Photos from the image-classification dataset "My_datasheet" in the GitHub repository AndersonBenitesKoW/Proyecto_Paltas. Its 3 classes are: first quality, second quality, third quality.

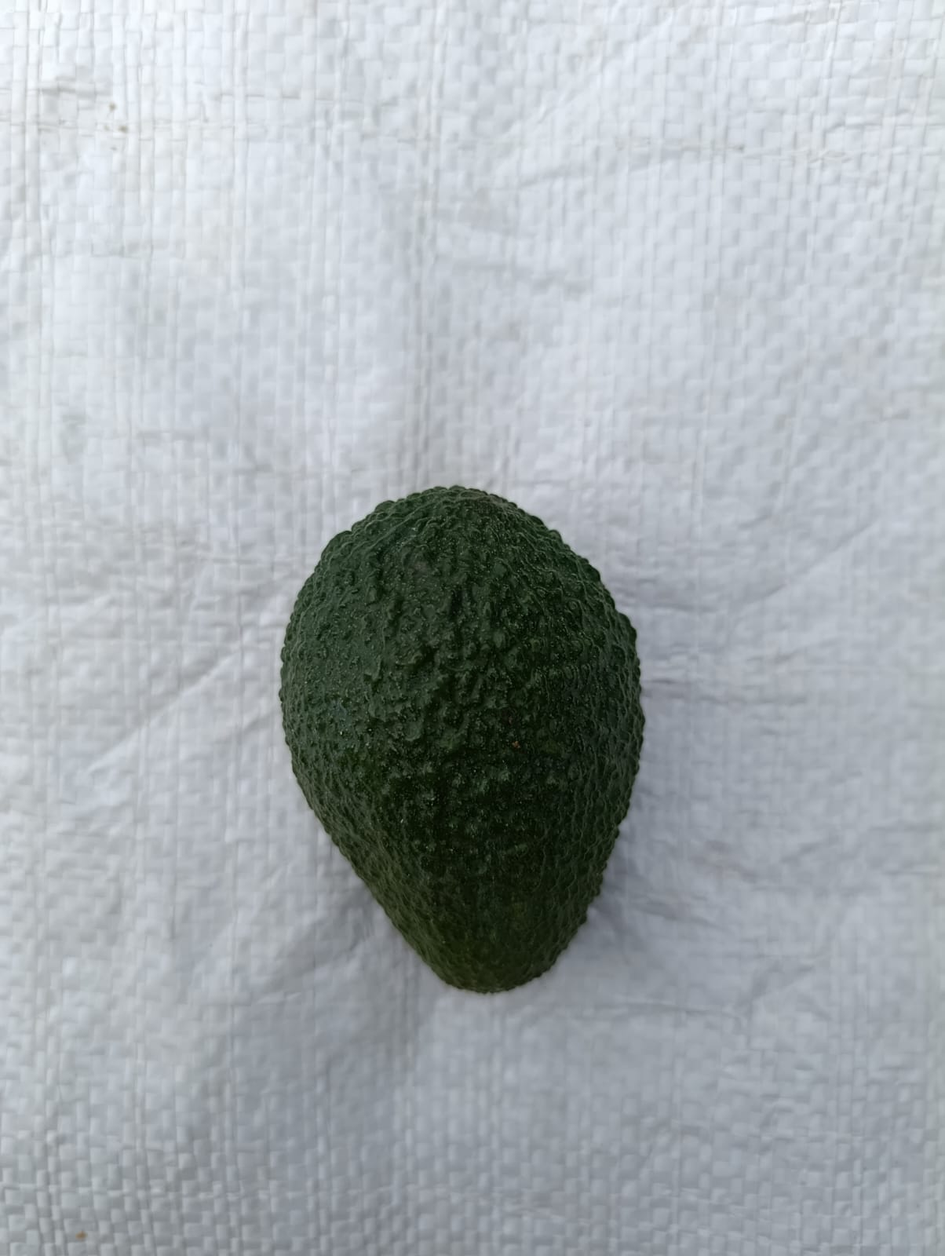
Label: first quality

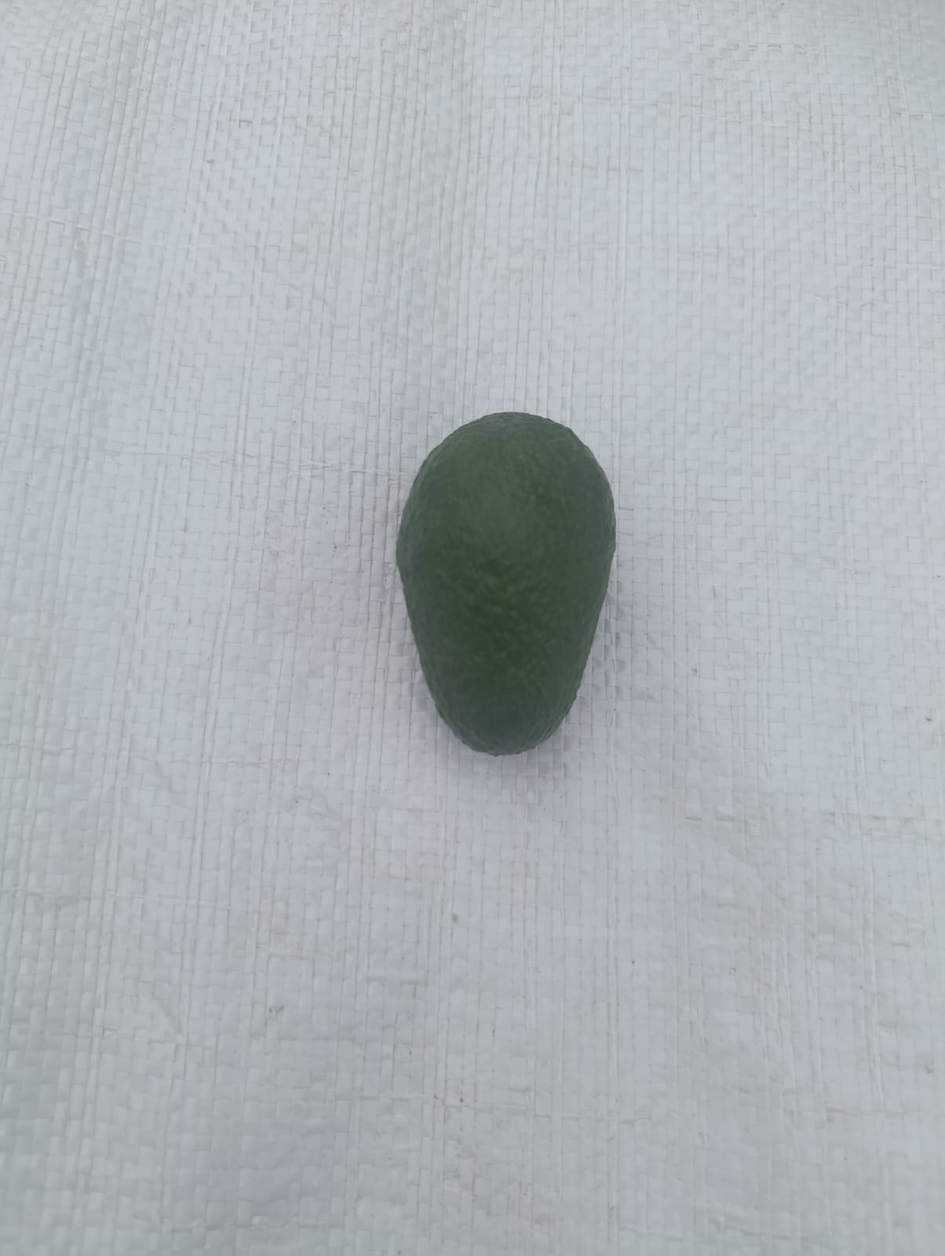
Label: second quality

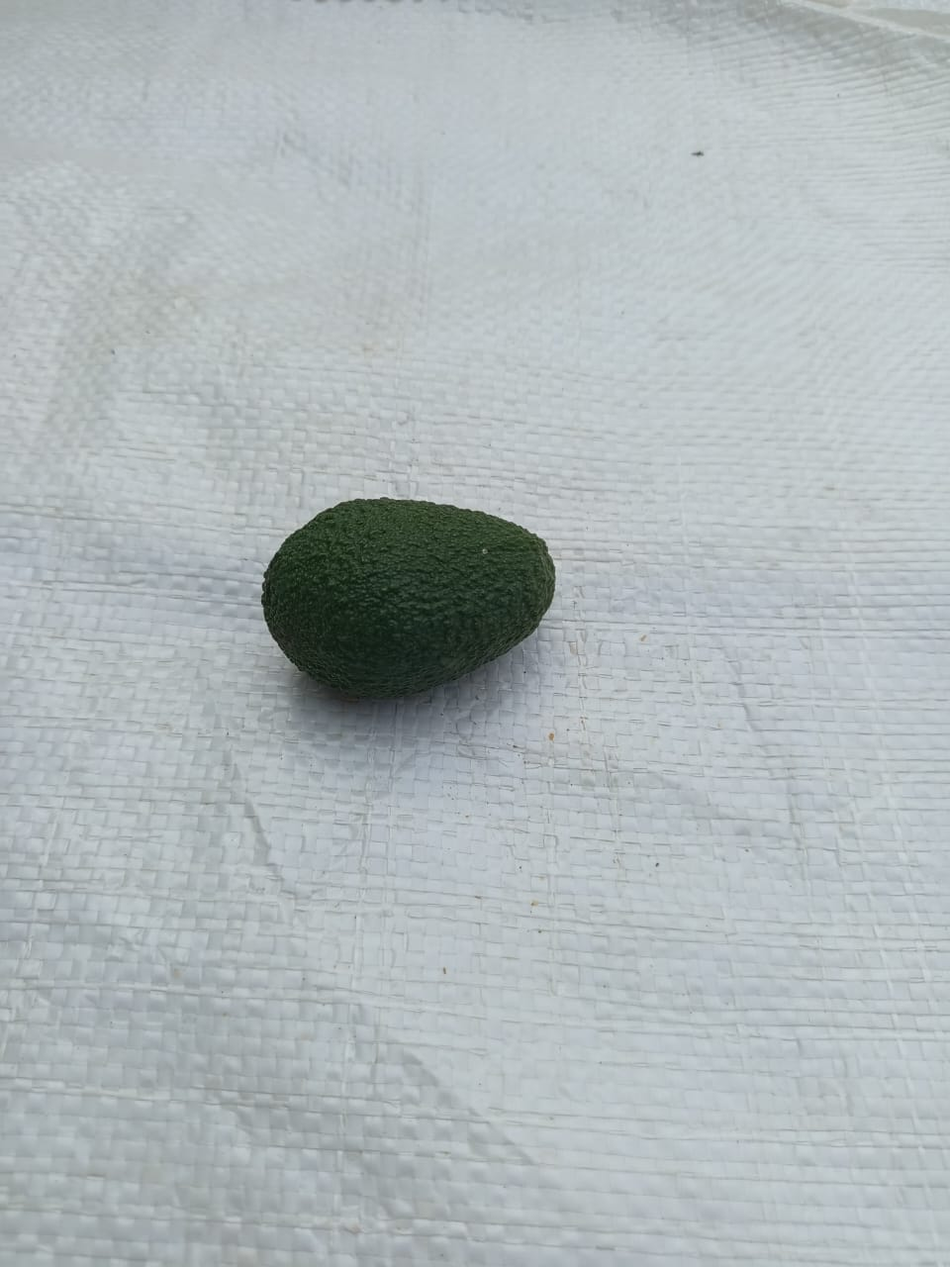
Label: third quality

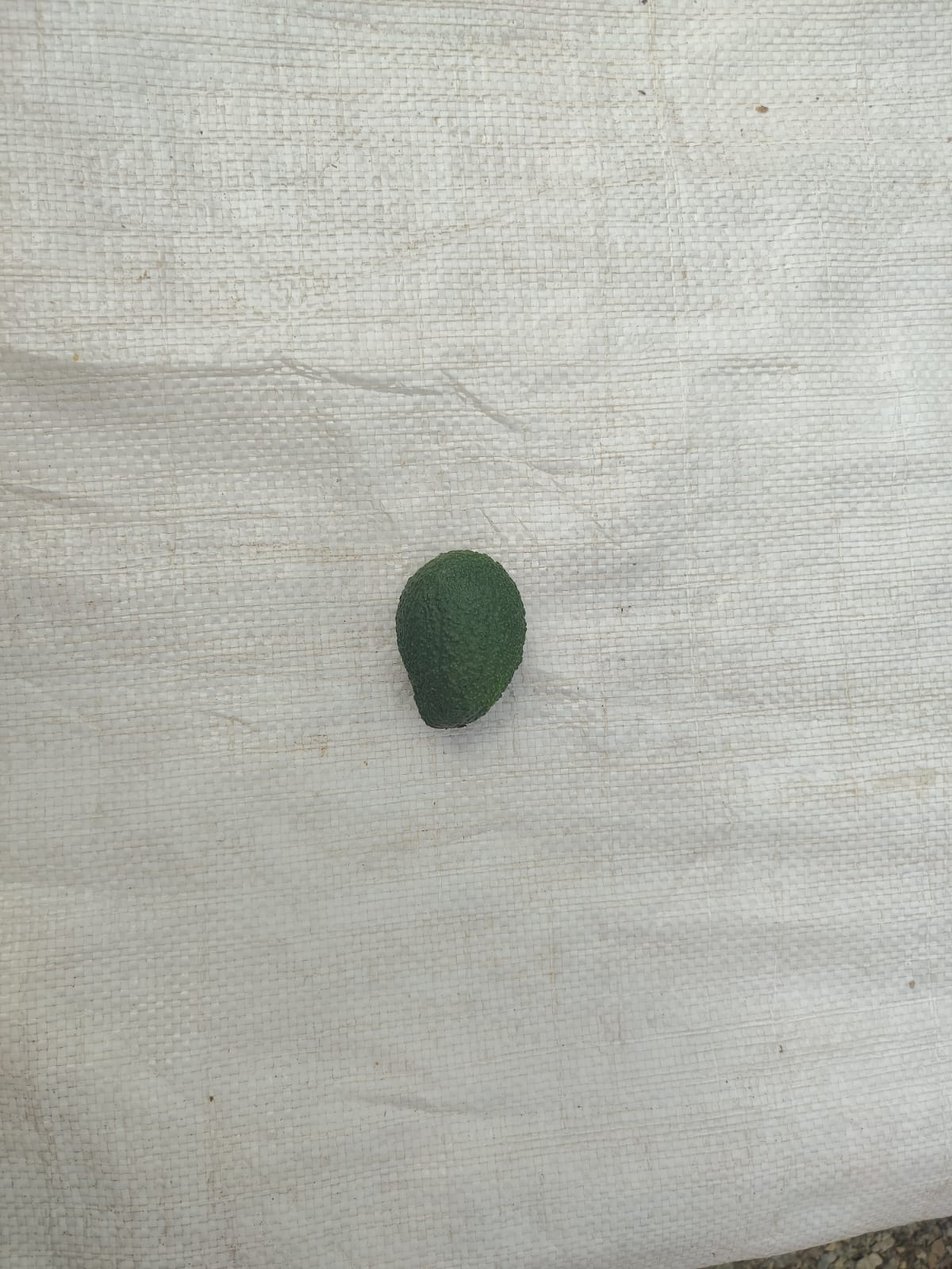
Label: second quality

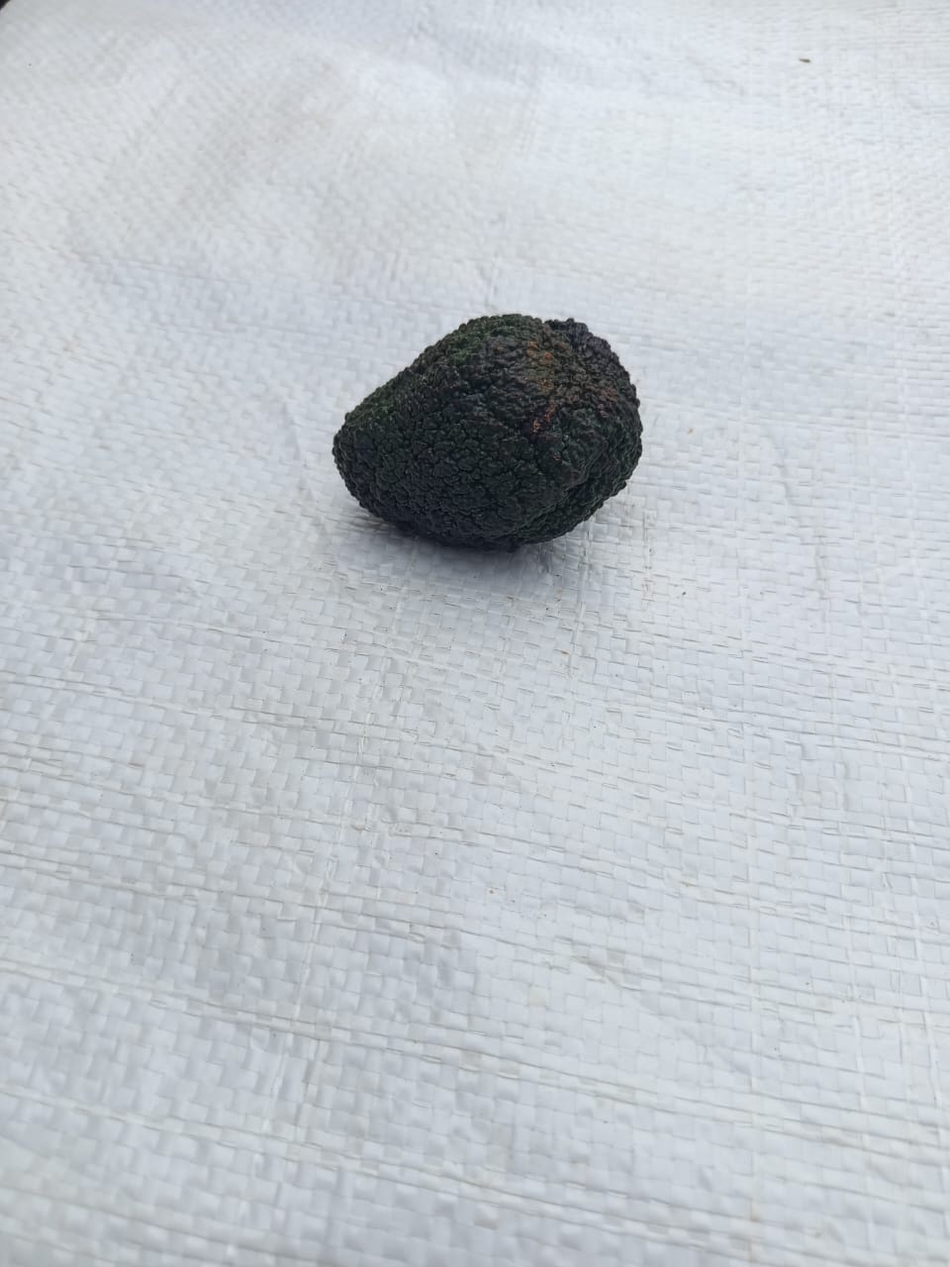
Label: third quality

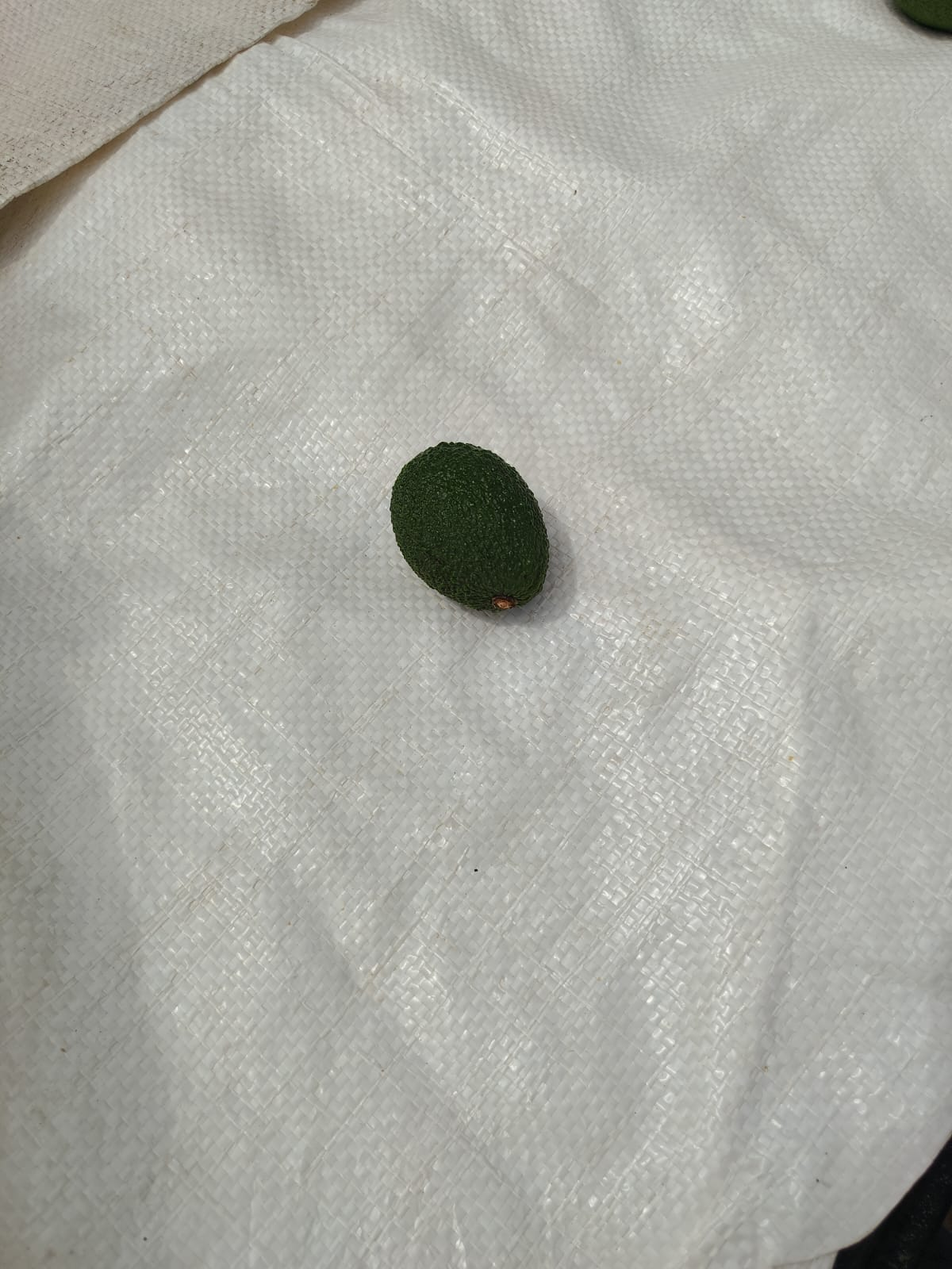
Label: second quality
